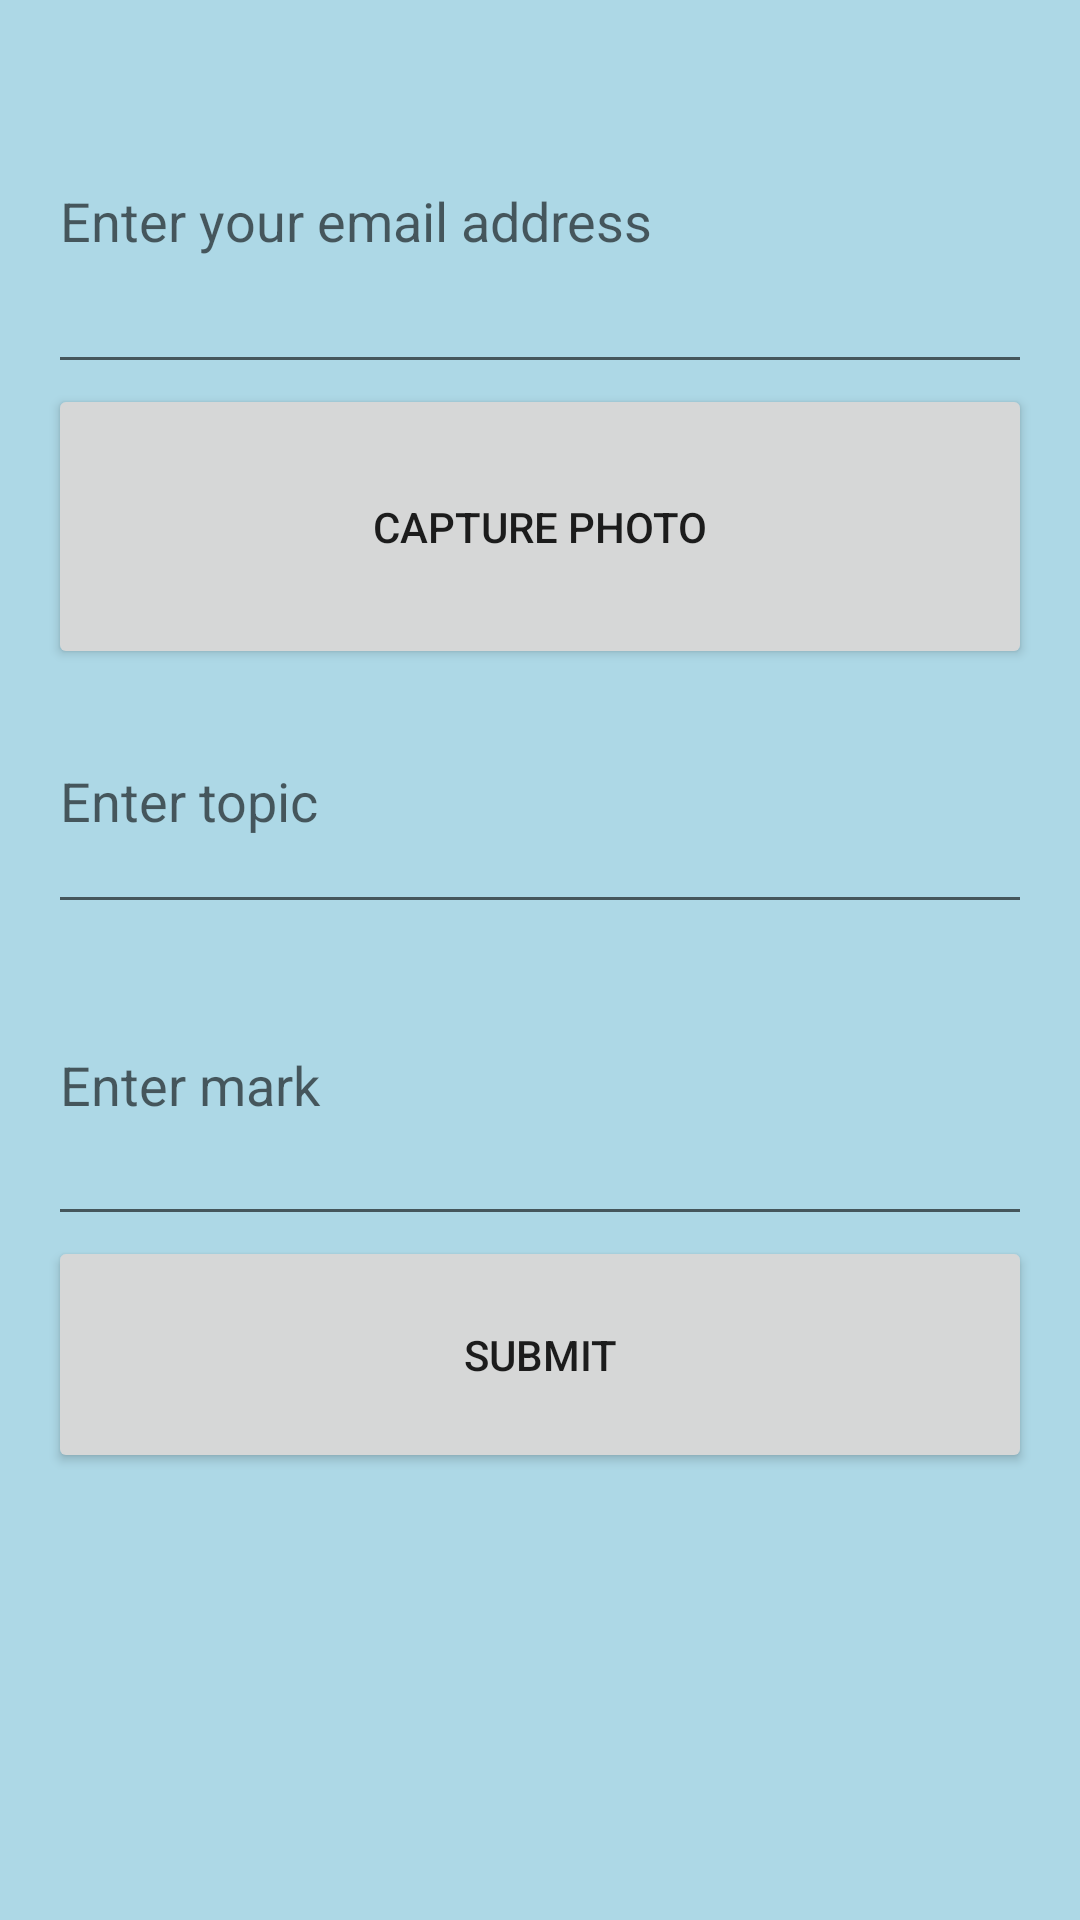

Layout XML and referenced resources for this Android screen:
<!-- AndroidManifest.xml: application theme AppTheme -->
<!-- res/layout/activity_main.xml -->
<?xml version="1.0" encoding="utf-8"?>
<LinearLayout xmlns:android="http://schemas.android.com/apk/res/android"
    xmlns:tools="http://schemas.android.com/tools"
    android:layout_width="match_parent"
    android:layout_height="match_parent"
    android:orientation="vertical"
    android:padding="16dp"
    tools:context=".MainActivity">

    <EditText
        android:id="@+id/emailEditText"
        android:layout_width="match_parent"
        android:layout_height="112dp"
        android:hint="Enter your email address"
        android:inputType="textEmailAddress" />

    <Button
        android:id="@+id/capturePhotoButton"
        android:layout_width="match_parent"
        android:layout_height="95dp"
        android:text="Capture Photo" />

    <EditText
        android:id="@+id/topicEditText"
        android:layout_width="match_parent"
        android:layout_height="85dp"
        android:hint="Enter topic" />

    <EditText
        android:id="@+id/markEditText"
        android:layout_width="match_parent"
        android:layout_height="104dp"
        android:hint="Enter mark" />

    <Button
        android:id="@+id/submitButton"
        android:layout_width="match_parent"
        android:layout_height="79dp"
        android:text="Submit" />

</LinearLayout>
<!-- resources referenced by this layout -->
<resources>
  <style name="AppTheme" parent="Theme.AppCompat.Light.DarkActionBar">
          
          <item name="colorPrimary">@color/primaryColor</item>
          <item name="colorPrimaryDark">@color/primaryColorDark</item>
          <item name="colorAccent">@color/primaryColorLight</item>
          <item name="android:windowBackground">@drawable/background_drawable</item>
      </style>
  <color name="primaryColor">#6200EE</color>
  <color name="primaryColorDark">#3700B3</color>
  <color name="primaryColorLight">#BB86FC</color>
  <!-- drawable background_drawable (drawable) -->
  <shape xmlns:android="http://schemas.android.com/apk/res/android"
      android:shape="rectangle">
      <solid android:color="#FFADD8E6" /> 
  </shape>
</resources>
